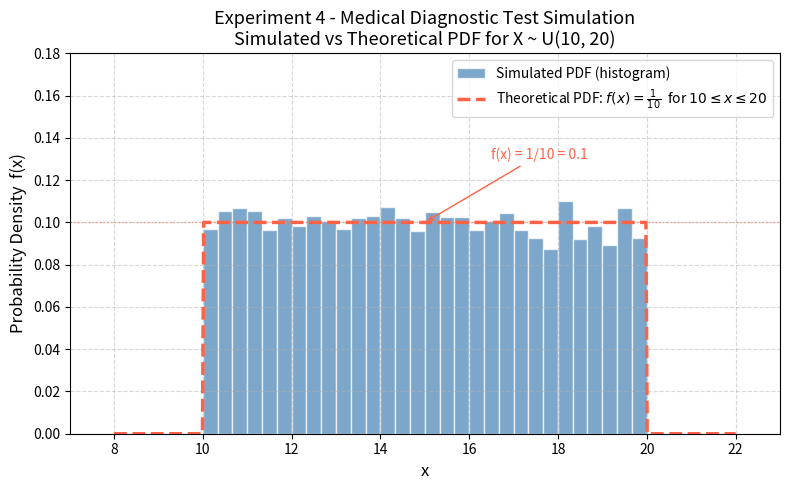

Write Python code to recreate this figure.
import numpy as np
import matplotlib.pyplot as plt

np.random.seed(42)
N = 10_000
a, b = 10, 20

samples = np.random.uniform(a, b, size=N)

def theoretical_pdf(x, a=10, b=20):
    return np.where((x >= a) & (x <= b), 1.0 / (b - a), 0.0)

print("=" * 45)
print("Uniform Distribution U(10, 20)")
print("=" * 45)
print(f"Samples generated : {N}")
print(f"Theoretical mean  : {(a + b) / 2:.4f}")
print(f"Simulated mean    : {samples.mean():.4f}")
print(f"Theoretical std   : {(b - a) / np.sqrt(12):.4f}")
print(f"Simulated std     : {samples.std():.4f}")
print(f"Theoretical PDF   : 1/(b-a) = 1/{b-a} = {1/(b-a):.4f}")
print(f"Sample min        : {samples.min():.4f}")
print(f"Sample max        : {samples.max():.4f}")
print("=" * 45)

fig, ax = plt.subplots(figsize=(8, 5))

n_bins = 30
ax.hist(samples, bins=n_bins, density=True,
        color='steelblue', alpha=0.7, edgecolor='white',
        label='Simulated PDF (histogram)')

x_vals = np.linspace(8, 22, 500)
ax.plot(x_vals, theoretical_pdf(x_vals),
        color='tomato', linewidth=2.5, linestyle='--',
        label=r'Theoretical PDF: $f(x)=\frac{1}{10}$  for $10 \leq x \leq 20$')

ax.set_xlabel('x', fontsize=12)
ax.set_ylabel('Probability Density  f(x)', fontsize=12)
ax.set_title('Experiment 4 - Medical Diagnostic Test Simulation\n'
             'Simulated vs Theoretical PDF for X ~ U(10, 20)', fontsize=13)
ax.set_xlim(7, 23)
ax.set_ylim(0, 0.18)
ax.axhline(1 / (b - a), color='tomato', linewidth=1, linestyle=':', alpha=0.6)
ax.legend(fontsize=10)
ax.grid(linestyle='--', alpha=0.5)

ax.annotate(f'f(x) = 1/10 = 0.1', xy=(15, 0.1), xytext=(16.5, 0.13),
            arrowprops=dict(arrowstyle='->', color='tomato'),
            fontsize=10, color='tomato')

plt.tight_layout()
plt.savefig('experiment4_plot.png', dpi=150)
plt.show()
